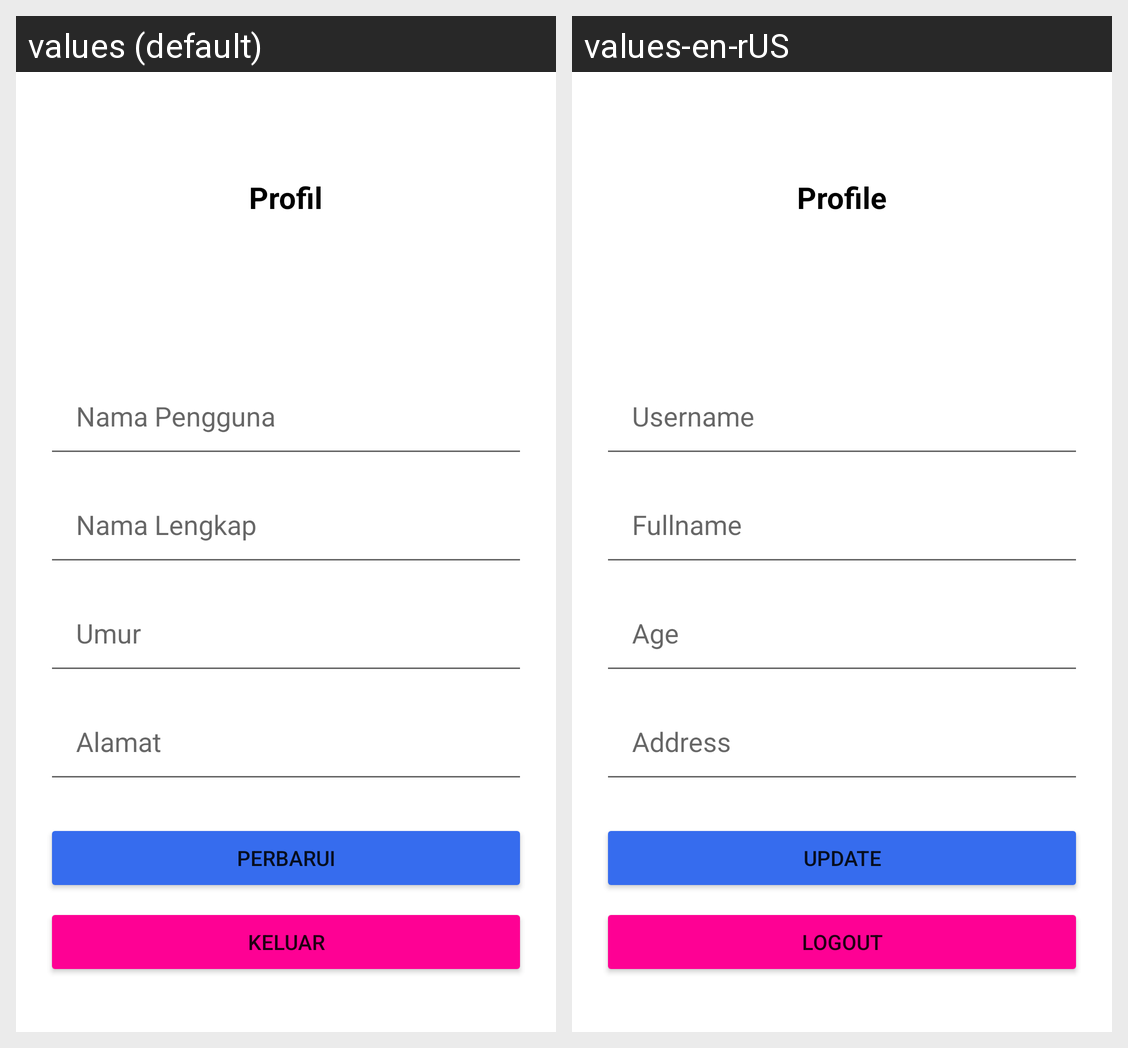

Here is an Android app screen in its default locale and in the app's own translations. Write out the translated-string differences for the strings that appear on this screen.
Android screen res/layout/activity_profile.xml rendered under 2 locales, left to right: values (default), values-en-rUS. Device: Nexus 5 (rendered at 1080×1920; each locale shown at half size, 540×960, under a caption strip naming it); theme Theme.Challenge5.
Strings drawn on this screen, with the default value and each locale's value (text and hints the layout hard-codes, and strings that could not be matched under every locale, appear in the picture but are not listed):

profil
  values: Profil
  values-en-rUS: Profile

nama_pengguna
  values: Nama Pengguna
  values-en-rUS: Username

nama_lengkap
  values: Nama Lengkap
  values-en-rUS: Fullname

umur
  values: Umur
  values-en-rUS: Age

alamat
  values: Alamat
  values-en-rUS: Address

keluar
  values: keluar
  values-en-rUS: logout

perbarui
  values: perbarui
  values-en-rUS: update
